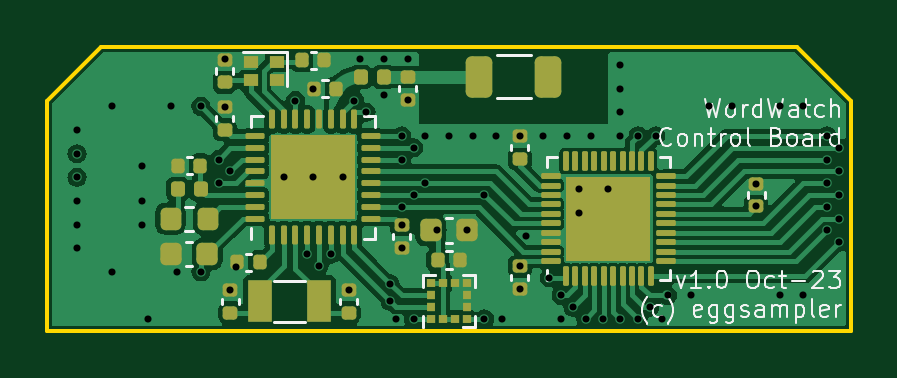
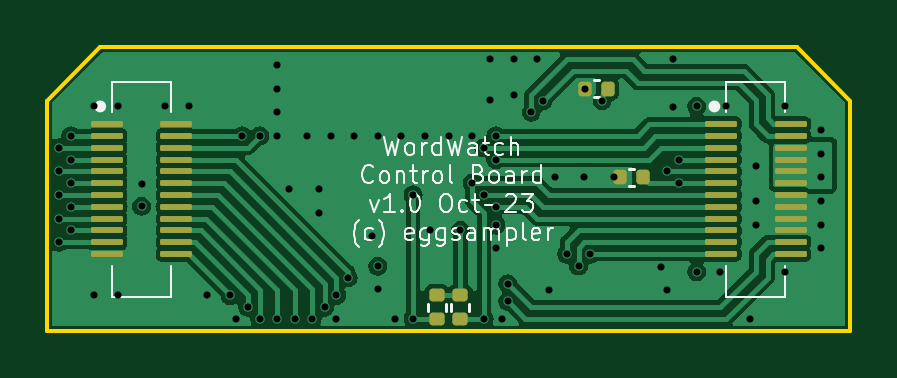
Circuit board: 13 layer files. Board 34.0 x 12.0 mm.
- bottom_copper: ControllerBoard-CuBottom.gbr (55761 bytes)
- inner_copper: ControllerBoard-CuIn1.gbr (32582 bytes)
- inner_copper: ControllerBoard-CuIn2.gbr (66096 bytes)
- top_copper: ControllerBoard-CuTop.gbr (81168 bytes)
- outline: ControllerBoard-EdgeCuts.gbr (622 bytes)
- bottom_mask: ControllerBoard-MaskBottom.gbr (2822 bytes)
- top_mask: ControllerBoard-MaskTop.gbr (6122 bytes)
- drill: ControllerBoard-NPTH.drl (268 bytes)
- drill: ControllerBoard-PTH.drl (1998 bytes)
- paste: ControllerBoard-PasteBottom.gbr (2817 bytes)
- paste: ControllerBoard-PasteTop.gbr (6562 bytes)
- bottom_silk: ControllerBoard-SilkBottom.gbr (24793 bytes)
- top_silk: ControllerBoard-SilkTop.gbr (30543 bytes)

=== bottom_copper: ControllerBoard-CuBottom.gbr (55761 bytes, source omitted) ===
=== inner_copper: ControllerBoard-CuIn1.gbr (32582 bytes, source omitted) ===
=== inner_copper: ControllerBoard-CuIn2.gbr (66096 bytes, source omitted) ===
=== top_copper: ControllerBoard-CuTop.gbr (81168 bytes, source omitted) ===
=== outline: ControllerBoard-EdgeCuts.gbr ===
%TF.GenerationSoftware,KiCad,Pcbnew,7.0.7*%
%TF.CreationDate,2023-10-20T15:58:10+10:00*%
%TF.ProjectId,ControllerBoard,436f6e74-726f-46c6-9c65-72426f617264,rev?*%
%TF.SameCoordinates,Original*%
%TF.FileFunction,Profile,NP*%
%FSLAX46Y46*%
G04 Gerber Fmt 4.6, Leading zero omitted, Abs format (unit mm)*
G04 Created by KiCad (PCBNEW 7.0.7) date 2023-10-20 15:58:10*
%MOMM*%
%LPD*%
G01*
G04 APERTURE LIST*
%TA.AperFunction,Profile*%
%ADD10C,0.150000*%
%TD*%
G04 APERTURE END LIST*
D10*
X34000000Y-2250000D02*
X34000000Y-12000000D01*
X0Y-12000000D01*
X0Y-2250000D01*
X2250000Y0D01*
X31750000Y0D01*
X34000000Y-2250000D01*
M02*

=== bottom_mask: ControllerBoard-MaskBottom.gbr (2822 bytes, source withheld) ===
=== top_mask: ControllerBoard-MaskTop.gbr ===
%TF.GenerationSoftware,KiCad,Pcbnew,7.0.7*%
%TF.CreationDate,2023-10-20T15:58:05+10:00*%
%TF.ProjectId,ControllerBoard,436f6e74-726f-46c6-9c65-72426f617264,rev?*%
%TF.SameCoordinates,Original*%
%TF.FileFunction,Soldermask,Top*%
%TF.FilePolarity,Negative*%
%FSLAX46Y46*%
G04 Gerber Fmt 4.6, Leading zero omitted, Abs format (unit mm)*
G04 Created by KiCad (PCBNEW 7.0.7) date 2023-10-20 15:58:05*
%MOMM*%
%LPD*%
G01*
G04 APERTURE LIST*
G04 Aperture macros list*
%AMRoundRect*
0 Rectangle with rounded corners*
0 $1 Rounding radius*
0 $2 $3 $4 $5 $6 $7 $8 $9 X,Y pos of 4 corners*
0 Add a 4 corners polygon primitive as box body*
4,1,4,$2,$3,$4,$5,$6,$7,$8,$9,$2,$3,0*
0 Add four circle primitives for the rounded corners*
1,1,$1+$1,$2,$3*
1,1,$1+$1,$4,$5*
1,1,$1+$1,$6,$7*
1,1,$1+$1,$8,$9*
0 Add four rect primitives between the rounded corners*
20,1,$1+$1,$2,$3,$4,$5,0*
20,1,$1+$1,$4,$5,$6,$7,0*
20,1,$1+$1,$6,$7,$8,$9,0*
20,1,$1+$1,$8,$9,$2,$3,0*%
G04 Aperture macros list end*
%ADD10RoundRect,0.225000X0.225000X0.250000X-0.225000X0.250000X-0.225000X-0.250000X0.225000X-0.250000X0*%
%ADD11RoundRect,0.062500X0.062500X-0.337500X0.062500X0.337500X-0.062500X0.337500X-0.062500X-0.337500X0*%
%ADD12RoundRect,0.062500X0.337500X-0.062500X0.337500X0.062500X-0.337500X0.062500X-0.337500X-0.062500X0*%
%ADD13R,3.600000X3.600000*%
%ADD14R,1.000000X1.800000*%
%ADD15RoundRect,0.147500X0.147500X0.172500X-0.147500X0.172500X-0.147500X-0.172500X0.147500X-0.172500X0*%
%ADD16RoundRect,0.140000X0.140000X0.170000X-0.140000X0.170000X-0.140000X-0.170000X0.140000X-0.170000X0*%
%ADD17RoundRect,0.140000X-0.140000X-0.170000X0.140000X-0.170000X0.140000X0.170000X-0.140000X0.170000X0*%
%ADD18RoundRect,0.140000X-0.170000X0.140000X-0.170000X-0.140000X0.170000X-0.140000X0.170000X0.140000X0*%
%ADD19R,0.350000X0.375000*%
%ADD20R,0.375000X0.350000*%
%ADD21RoundRect,0.062500X0.062500X-0.350000X0.062500X0.350000X-0.062500X0.350000X-0.062500X-0.350000X0*%
%ADD22RoundRect,0.062500X0.350000X-0.062500X0.350000X0.062500X-0.350000X0.062500X-0.350000X-0.062500X0*%
%ADD23RoundRect,0.225000X-0.225000X-0.250000X0.225000X-0.250000X0.225000X0.250000X-0.225000X0.250000X0*%
%ADD24R,0.600000X0.500000*%
%ADD25RoundRect,0.218750X-0.218750X-0.256250X0.218750X-0.256250X0.218750X0.256250X-0.218750X0.256250X0*%
%ADD26RoundRect,0.250000X-0.312500X-0.625000X0.312500X-0.625000X0.312500X0.625000X-0.312500X0.625000X0*%
%ADD27RoundRect,0.140000X0.170000X-0.140000X0.170000X0.140000X-0.170000X0.140000X-0.170000X-0.140000X0*%
G04 APERTURE END LIST*
D10*
%TO.C,C9*%
X6775000Y-8750000D03*
X5225000Y-8750000D03*
%TD*%
D11*
%TO.C,U3*%
X9500000Y-7950000D03*
X10000000Y-7950000D03*
X10500000Y-7950000D03*
X11000000Y-7950000D03*
X11500000Y-7950000D03*
X12000000Y-7950000D03*
X12500000Y-7950000D03*
X13000000Y-7950000D03*
D12*
X13700000Y-7250000D03*
X13700000Y-6750000D03*
X13700000Y-6250000D03*
X13700000Y-5750000D03*
X13700000Y-5250000D03*
X13700000Y-4750000D03*
X13700000Y-4250000D03*
X13700000Y-3750000D03*
D11*
X13000000Y-3050000D03*
X12500000Y-3050000D03*
X12000000Y-3050000D03*
X11500000Y-3050000D03*
X11000000Y-3050000D03*
X10500000Y-3050000D03*
X10000000Y-3050000D03*
X9500000Y-3050000D03*
D12*
X8800000Y-3750000D03*
X8800000Y-4250000D03*
X8800000Y-4750000D03*
X8800000Y-5250000D03*
X8800000Y-5750000D03*
X8800000Y-6250000D03*
X8800000Y-6750000D03*
X8800000Y-7250000D03*
D13*
X11250000Y-5500000D03*
%TD*%
D14*
%TO.C,Y1*%
X11500000Y-10750000D03*
X9000000Y-10750000D03*
%TD*%
D15*
%TO.C,L1*%
X6485000Y-6000000D03*
X5515000Y-6000000D03*
%TD*%
D16*
%TO.C,C16*%
X11730000Y-550000D03*
X10770000Y-550000D03*
%TD*%
%TO.C,C13*%
X8980000Y-9100000D03*
X8020000Y-9100000D03*
%TD*%
D17*
%TO.C,C4*%
X16520000Y-9000000D03*
X17480000Y-9000000D03*
%TD*%
D18*
%TO.C,C8*%
X7750000Y-10270000D03*
X7750000Y-11230000D03*
%TD*%
D19*
%TO.C,U2*%
X16250000Y-11512500D03*
X16750000Y-11512500D03*
X17250000Y-11512500D03*
X17750000Y-11512500D03*
D20*
X17762500Y-11000000D03*
X17762500Y-10500000D03*
D19*
X17750000Y-9987500D03*
X17250000Y-9987500D03*
X16750000Y-9987500D03*
X16250000Y-9987500D03*
D20*
X16237500Y-10500000D03*
X16237500Y-11000000D03*
%TD*%
D21*
%TO.C,U1*%
X21950000Y-9687500D03*
X22350000Y-9687500D03*
X22750000Y-9687500D03*
X23150000Y-9687500D03*
X23550000Y-9687500D03*
X23950000Y-9687500D03*
X24350000Y-9687500D03*
X24750000Y-9687500D03*
X25150000Y-9687500D03*
X25550000Y-9687500D03*
D22*
X26187500Y-9050000D03*
X26187500Y-8650000D03*
X26187500Y-8250000D03*
X26187500Y-7850000D03*
X26187500Y-7450000D03*
X26187500Y-7050000D03*
X26187500Y-6650000D03*
X26187500Y-6250000D03*
X26187500Y-5850000D03*
X26187500Y-5450000D03*
D21*
X25550000Y-4812500D03*
X25150000Y-4812500D03*
X24750000Y-4812500D03*
X24350000Y-4812500D03*
X23950000Y-4812500D03*
X23550000Y-4812500D03*
X23150000Y-4812500D03*
X22750000Y-4812500D03*
X22350000Y-4812500D03*
X21950000Y-4812500D03*
D22*
X21312500Y-5450000D03*
X21312500Y-5850000D03*
X21312500Y-6250000D03*
X21312500Y-6650000D03*
X21312500Y-7050000D03*
X21312500Y-7450000D03*
X21312500Y-7850000D03*
X21312500Y-8250000D03*
X21312500Y-8650000D03*
X21312500Y-9050000D03*
D13*
X23750000Y-7250000D03*
%TD*%
D18*
%TO.C,C14*%
X15250000Y-1250000D03*
X15250000Y-2210000D03*
%TD*%
D16*
%TO.C,C6*%
X6480000Y-5000000D03*
X5520000Y-5000000D03*
%TD*%
D23*
%TO.C,C5*%
X16225000Y-7750000D03*
X17775000Y-7750000D03*
%TD*%
D16*
%TO.C,C15*%
X12230000Y-1750000D03*
X11270000Y-1750000D03*
%TD*%
D24*
%TO.C,Y2*%
X9700000Y-600000D03*
X8600000Y-600000D03*
X8600000Y-1400000D03*
X9700000Y-1400000D03*
%TD*%
D18*
%TO.C,C12*%
X12750000Y-10270000D03*
X12750000Y-11230000D03*
%TD*%
D25*
%TO.C,L2*%
X5212500Y-7250000D03*
X6787500Y-7250000D03*
%TD*%
D18*
%TO.C,C17*%
X7500000Y-520000D03*
X7500000Y-1480000D03*
%TD*%
D26*
%TO.C,AE1*%
X18287500Y-1250000D03*
X21212500Y-1250000D03*
%TD*%
D15*
%TO.C,L3*%
X14235000Y-1250000D03*
X13265000Y-1250000D03*
%TD*%
D27*
%TO.C,C1*%
X30000000Y-6730000D03*
X30000000Y-5770000D03*
%TD*%
%TO.C,C3*%
X20000000Y-4730000D03*
X20000000Y-3770000D03*
%TD*%
%TO.C,C10*%
X7500000Y-3480000D03*
X7500000Y-2520000D03*
%TD*%
D18*
%TO.C,C11*%
X15000000Y-7520000D03*
X15000000Y-8480000D03*
%TD*%
%TO.C,C2*%
X20000000Y-9270000D03*
X20000000Y-10230000D03*
%TD*%
M02*

=== drill: ControllerBoard-NPTH.drl ===
M48
; DRILL file {KiCad 7.0.7} date Fri Oct 20 15:58:11 2023
; FORMAT={-:-/ absolute / inch / decimal}
; #@! TF.CreationDate,2023-10-20T15:58:11+10:00
; #@! TF.GenerationSoftware,Kicad,Pcbnew,7.0.7
; #@! TF.FileFunction,NonPlated,1,4,NPTH
FMAT,2
INCH
%
G90
G05
T0
M30

=== drill: ControllerBoard-PTH.drl ===
M48
; DRILL file {KiCad 7.0.7} date Fri Oct 20 15:58:11 2023
; FORMAT={-:-/ absolute / inch / decimal}
; #@! TF.CreationDate,2023-10-20T15:58:11+10:00
; #@! TF.GenerationSoftware,Kicad,Pcbnew,7.0.7
; #@! TF.FileFunction,Plated,1,4,PTH
FMAT,2
INCH
; #@! TA.AperFunction,Plated,PTH,ViaDrill
T1C0.0118
%
G90
G05
T1
X0.0492Y-0.1378
X0.0492Y-0.1772
X0.0492Y-0.2165
X0.0492Y-0.2559
X0.0492Y-0.2953
X0.0492Y-0.3346
X0.1083Y-0.0984
X0.1083Y-0.374
X0.1575Y-0.1969
X0.1575Y-0.2559
X0.1575Y-0.2953
X0.1673Y-0.4528
X0.2067Y-0.0984
X0.2165Y-0.374
X0.2559Y-0.0984
X0.2559Y-0.374
X0.2854Y-0.187
X0.2854Y-0.2264
X0.2953Y-0.0197
X0.2953Y-0.0992
X0.3051Y-0.2067
X0.3051Y-0.4043
X0.315Y-0.3661
X0.3937Y-0.2165
X0.4134Y-0.0886
X0.4331Y-0.3445
X0.4421Y-0.0689
X0.4429Y-0.2165
X0.4528Y-0.3642
X0.4724Y-0.3445
X0.4921Y-0.2165
X0.502Y-0.4043
X0.5118Y-0.0886
X0.5217Y-0.0197
X0.5315Y-0.1083
X0.561Y-0.0197
X0.561Y-0.0787
X0.5709Y-0.3937
X0.5709Y-0.4232
X0.5807Y-0.4528
X0.5906Y-0.1476
X0.5906Y-0.187
X0.5906Y-0.2657
X0.5906Y-0.2961
X0.5906Y-0.3339
X0.6004Y-0.0197
X0.6004Y-0.087
X0.6102Y-0.1673
X0.6102Y-0.2461
X0.6102Y-0.4532
X0.6299Y-0.1476
X0.6299Y-0.2264
X0.6496Y-0.3051
X0.6693Y-0.1476
X0.6998Y-0.3051
X0.7087Y-0.1476
X0.7283Y-0.2461
X0.7283Y-0.4528
X0.748Y-0.1484
X0.7579Y-0.4528
X0.7874Y-0.1476
X0.7874Y-0.365
X0.7874Y-0.4028
X0.7972Y-0.315
X0.8268Y-0.1476
X0.8366Y-0.3839
X0.8563Y-0.4134
X0.8563Y-0.4528
X0.8661Y-0.1476
X0.876Y-0.4331
X0.8858Y-0.2362
X0.8858Y-0.2756
X0.8971Y-0.4528
X0.9055Y-0.1476
X0.9252Y-0.4528
X0.935Y-0.2362
X0.9547Y-0.0295
X0.9547Y-0.0689
X0.9547Y-0.1083
X0.9547Y-0.1476
X0.9547Y-0.4528
X0.9843Y-0.1476
X0.9843Y-0.4528
X1.0039Y-0.4331
X1.0138Y-0.1476
X1.0236Y-0.4528
X1.0335Y-0.4134
X1.0728Y-0.4134
X1.1024Y-0.0984
X1.1417Y-0.0984
X1.1811Y-0.2272
X1.1811Y-0.265
X1.2205Y-0.0984
X1.2205Y-0.4134
X1.2598Y-0.0984
X1.2598Y-0.4134
X1.2992Y-0.1476
X1.2992Y-0.187
X1.2992Y-0.2264
X1.2992Y-0.2657
X1.2992Y-0.3051
X1.3189Y-0.1673
X1.3189Y-0.2067
X1.3189Y-0.2461
X1.3189Y-0.2854
X1.3189Y-0.3248
T0
M30

=== paste: ControllerBoard-PasteBottom.gbr (2817 bytes, source withheld) ===
=== paste: ControllerBoard-PasteTop.gbr (6562 bytes, source omitted) ===
=== bottom_silk: ControllerBoard-SilkBottom.gbr (24793 bytes, source omitted) ===
=== top_silk: ControllerBoard-SilkTop.gbr (30543 bytes, source omitted) ===
